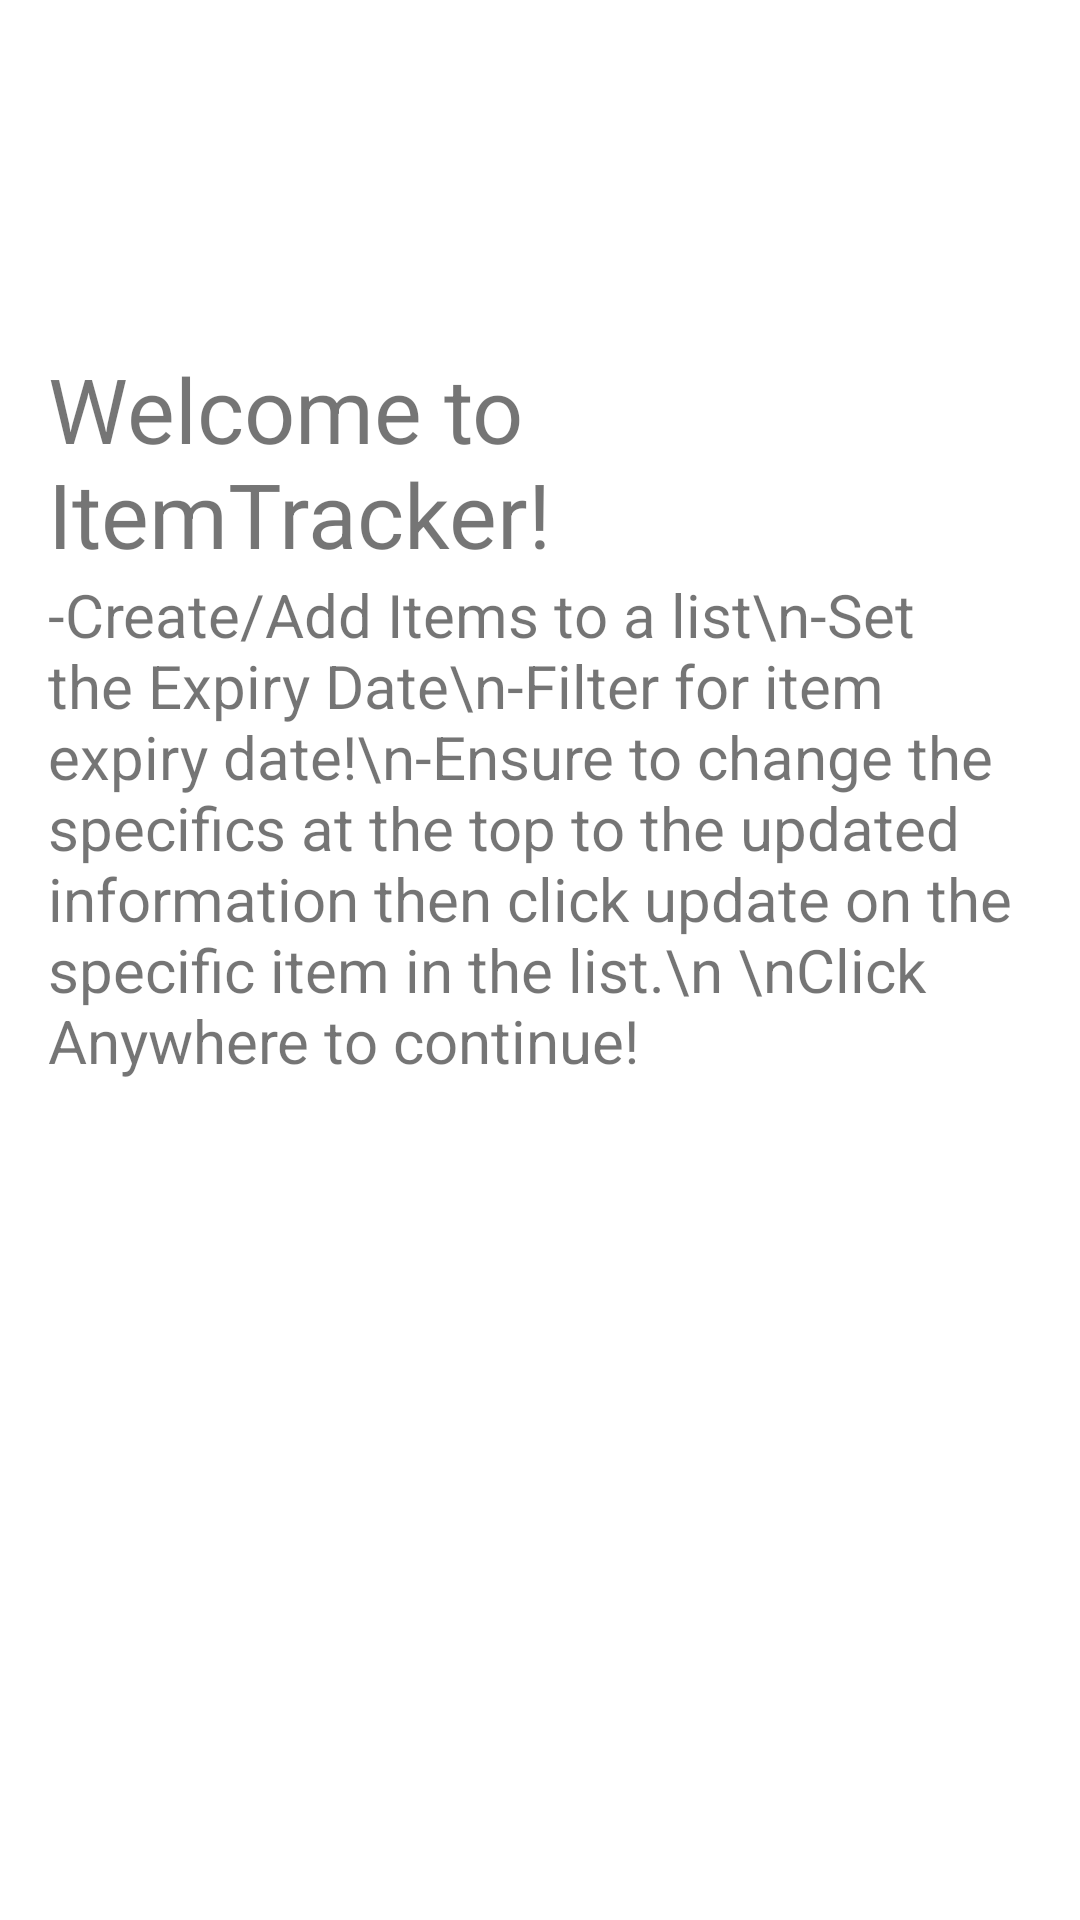

Produce the Android XML layout that renders to this screen, including the resource entries it uses.
<!-- AndroidManifest.xml: application theme Theme.HolidaySAPractice -->
<!-- res/layout/activity_main.xml -->
<?xml version="1.0" encoding="utf-8"?>
<LinearLayout xmlns:android="http://schemas.android.com/apk/res/android"
    xmlns:app="http://schemas.android.com/apk/res-auto"
    android:layout_width="match_parent"
    android:layout_height="match_parent"
    android:orientation="vertical"
    android:padding="16dp">

    <ImageView
        android:id="@+id/imageView"
        android:layout_width="match_parent"
        android:layout_height="100dp"
        app:srcCompat="@drawable/logo" />
    <TextView
        android:id="@+id/introTextView"
        android:layout_width="match_parent"
        android:layout_height="wrap_content"
        android:text="@string/welcome_to_itemtracker"
        android:textSize="30sp" />



    <TextView
        android:id="@+id/instructionTextView"
        android:layout_width="match_parent"
        android:layout_height="match_parent"
        android:textSize="20sp"
        android:text="-Create/Add Items to a list\n-Set the Expiry Date\n-Filter for item expiry date!\n-Ensure to change the specifics at the top to the updated information then click update on the specific item in the list.\n \nClick Anywhere to continue!" />

</LinearLayout>
<!-- resources referenced by this layout -->
<resources>
  <string name="welcome_to_itemtracker">Welcome to ItemTracker!</string>
  <style name="Theme.HolidaySAPractice" parent="Theme.MaterialComponents.DayNight.DarkActionBar">
          
          <item name="colorPrimary">@color/purple_500</item>
          <item name="colorPrimaryVariant">@color/purple_700</item>
          <item name="colorOnPrimary">@color/white</item>
          
          <item name="colorSecondary">@color/teal_200</item>
          <item name="colorSecondaryVariant">@color/teal_700</item>
          <item name="colorOnSecondary">@color/black</item>
          
          <item name="android:statusBarColor" tools:targetApi="l">?attr/colorPrimaryVariant</item>
          
      </style>
  <!-- not gathered from this repository: default colours our renderer supplied (Android Studio template values) -->
  <color name="purple_500">#FF6200EE</color>
  <color name="purple_700">#FF3700B3</color>
  <color name="teal_200">#FF03DAC5</color>
  <color name="teal_700">#FF018786</color>
  <color name="black">#FF000000</color>
  <color name="white">#FFFFFFFF</color>
</resources>
